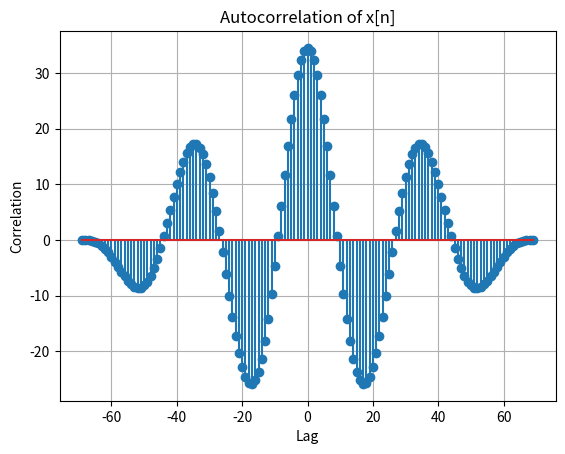

The script that saved this image:
import numpy as np
import matplotlib.pyplot as plt

idx_x = np.linspace(-2*np.pi, 2*np.pi, 70)
x = np.sin(idx_x)

plt_x = []
plt_y = []

"""
for lag in range(-len(x) + 1, len(x)):
    r = 0
    for i in range(len(x)):
        if 0 <= i - lag < len(x):  
            r += x[i] * x[i - lag]  
    plt_x.append(lag)
    plt_y.append(r)

plt.stem(plt_x, plt_y)
plt.title("Autocorrelation of x[n]")
plt.xlabel("Lag")
plt.ylabel("Correlation")
plt.grid(True)
plt.show()

"""


autocorr = np.correlate(x, x, mode="full")
lags = np.arange(-len(x) + 1, len(x))

plt.stem(lags, autocorr)
plt.title("Autocorrelation of x[n]")
plt.xlabel("Lag")
plt.ylabel("Correlation")
plt.grid(True)
plt.show()

